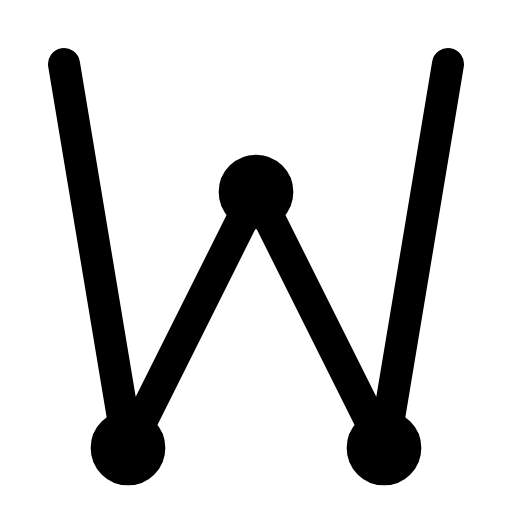
t = 0.00 s
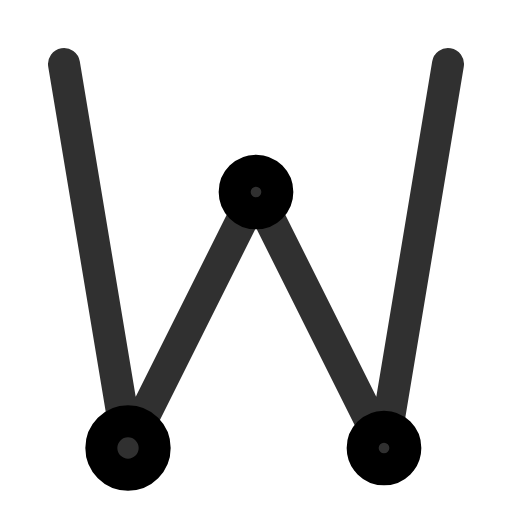
t = 0.38 s
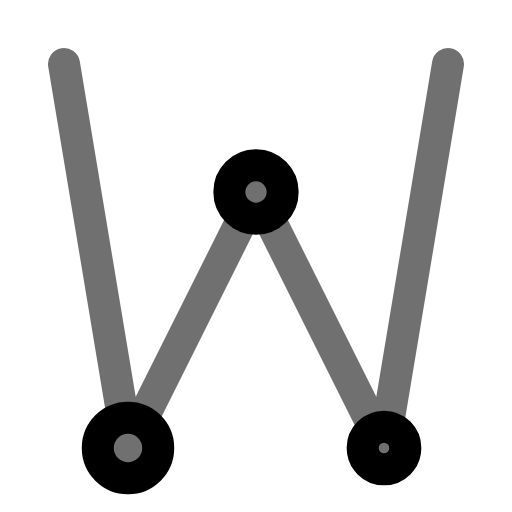
t = 0.88 s
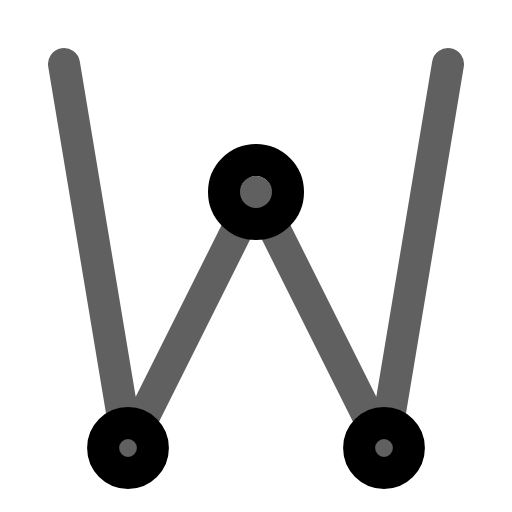
t = 1.25 s
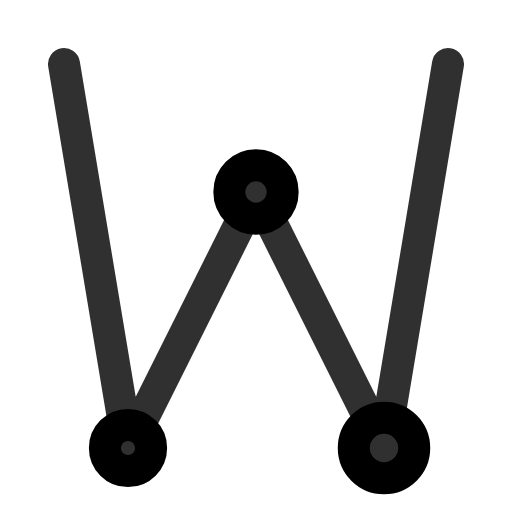
t = 1.63 s
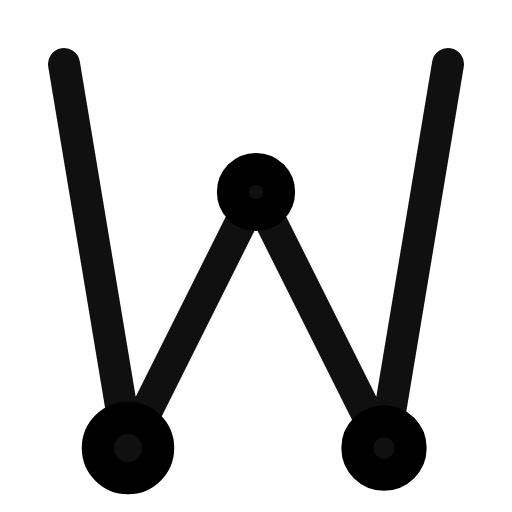
t = 2.13 s

The animated SVG that drew these frames (rendered in a browser with its animation timeline set to each time). Animation: 4 SMIL elements (animate=4); one cycle of 2.50 s, repeats indefinitely.

<svg viewBox="0 0 24 24" width="24" height="24" fill="none" stroke="currentColor" stroke-width="1.5" stroke-linecap="round" stroke-linejoin="round" xmlns="http://www.w3.org/2000/svg">
  <path d="M3 3l3 18 6-12 6 12 3-18">
    <animate attributeName="stroke-opacity" values="1;0.5;1" dur="2s" repeatCount="indefinite"/>
  </path>
  <circle cx="6" cy="21" r="1">
    <animate attributeName="r" values="1;1.5;1" dur="1.5s" repeatCount="indefinite"/>
  </circle>
  <circle cx="12" cy="9" r="1">
    <animate attributeName="r" values="1;1.5;1" dur="1.5s" begin="0.5s" repeatCount="indefinite"/>
  </circle>
  <circle cx="18" cy="21" r="1">
    <animate attributeName="r" values="1;1.5;1" dur="1.5s" begin="1s" repeatCount="indefinite"/>
  </circle>
</svg>
